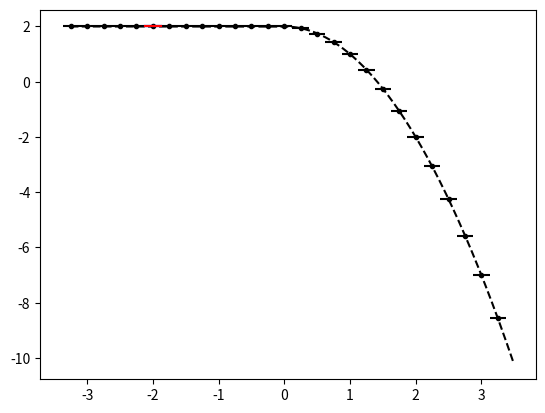

Write the Python code that produced this figure. (Note: this script raises an exception after producing the figure.)
from numpy import *
from numpy.linalg import solve,norm
from matplotlib.pyplot import plot,loglog,title,xlabel,ylabel,legend,xlim,ylim



def minmodL(q):
    qmin = min(q)
    qmax = max(q)
    if qmin>0:
        return qmin
    if qmax<0 :
        return qmax
    else:
        return 0

def SAL(q):
    qmin = min(q)
    qmax = max(q)
    if qmin>0:
        return 1
    if qmax<0 :
        return 1
    else:
        return 0

def SP_IC(x,dx):
    
    n = len(x)
    q = zeros(n)
    
    for i in range(n):
        if (x[i] < dx/2 and x[i] > - dx/2):
            q[i] = 1
    
    return q    


def DB_IC(x,dx,ldx):
    
    n = len(x)
    q = ones(n)
    
    for i in range(n):
        if (x[i] < 0.1*ldx):
            q[i] = 2
            
    
    return q  

def EXPPeak_IC(x):
    
    n = len(x)
    q = exp(-abs(x))
    
    return q  

def EXPPeakS_IC(x):
    
    n = len(x)
    # q = exp(-(x**2))
    q = 4 -(x**4)
    return q  

def Lin_IC(x):
    
    n = len(x)
    q = zeros(n)
    for i in range(n):
        if x[i] <= 0:
            q[i] = 20
        else:
            q[i] = 20 - (x[i])
    
    return q


def PB_IC(x,dx):
    
    n = len(x)
    xeh = x[int(n/2)] + 0.5*dx
    q = zeros(n)
    for i in range(n):
        if x[i] <= 0:
            q[i] = 2
        else:
            xmjh = x[i] - dx/2
            xpjh = x[i] + dx/2
            qamjh = 2*xmjh - ((xmjh )**3)/3.0
            qapjh = 2*xpjh - ((xpjh )**3)/3.0
            q[i] = (qapjh - qamjh)/ dx
    
    return q
    
   




def PlotAverages(x,q,dx):
    n = len(x)
    for i in range(n):
        xmh = x[i] - 0.5*dx
        xph = x[i] + 0.5*dx
        plot([xmh,xph], [q[i] , q[i]] , '--k')


def PolyIntegralError(LE,RE,AV,dx,Coeffs):
    LEInt = 0
    REInt=0
    n = len(Coeffs)
    
    for i in range(n):
        LEInt = LEInt + Coeffs[i]/(i+1)*LE**(i+1)
        REInt = REInt + Coeffs[i]/(i+1)*RE**(i+1)
    CA = (REInt - LEInt)/dx
    return abs(CA - AV)

def PlotBuildUpToQuad(x,q,dx,nG,np):
    n = len(x)
    errtol = 10.0**(-14)
    for i in range(nG,n-nG):
        xmh = x[i] - 0.5*dx
        xph = x[i] + 0.5*dx
        
        ndx = (xph - xmh)/np
        xplot = arange(xmh,xph + 0.5*ndx ,ndx)
        
        qaj = q[i]
        qajp1 = q[i+1]
        qajp2 = q[i+2]
        qajp3 = q[i+3]
        qajm1 = q[i-1]
        qajm2 = q[i-2]
        qajm3 = q[i-3]
        
        #Start with constant
        P0ja0 = qaj

        #Linear
        P1jtojp1a11,P1jtojp1a10,P1jtojp1SI  =  P1jtojp1(qaj,qajp1,dx)
        P1jm1toja11,P1jm1toja10,P1jm1tojSI  =  P1jm1toj(qaj,qajm1,dx)

            
            
        # Quadratic Terms
        P2jm2toja22,P2jm2toja21,P2jm2toja20,P2jm2tojSI = P2jm2toj(qajm2,qajm1,qaj,dx)   
        P2jm1tojp1a22,P2jm1tojp1a21,P2jm1tojp1a20,P2jm1tojp1SI  = P2jm1tojp1(qajp1,qaj,qajm1,dx)
        P2jtojp2a22,P2jtojp2a21,P2jtojp2a20,P2jtojp2SI =   P2jtojp2(qaj,qajp1,qajp2,dx) 


        #Cubics Terms
        P3jm3toja33,P3jm3toja32,P3jm3toja31,P3jm3toja30,P3jm3tojSI = P3jm3toj(qaj,qajm1,qajm2,qajm3,dx)
        P3jm2tojp1a33,P3jm2tojp1a32,P3jm2tojp1a31,P3jm2tojp1a30,P3jm2tojp1SI = P3jm2tojp1(qaj,qajm1,qajm2,qajp1,dx)
        P3jm1tojp2a33,P3jm1tojp2a32,P3jm1tojp2a31,P3jm1tojp2a30,P3jm1tojp2SI = P3jm1tojp2(qaj,qajm1,qajp1,qajp2,dx)
        P3jtojp3a33,P3jtojp3a32,P3jtojp3a31,P3jtojp3a30,P3jtojp3SI = P3jtojp3(qaj,qajp1,qajp2,qajp3,dx)
        
        
        P0jP  =P0ja0 
        
        P1jtojp1P =P1jtojp1a11*(xplot - x[i]) + P1jtojp1a10
        P1jm1tojP =P1jm1toja11*(xplot - x[i]) + P1jm1toja10
        
        P2jtojp2P = P2jtojp2a22*(xplot - x[i])**2 + P2jtojp2a21*(xplot - x[i])   +P2jtojp2a20
        P2jm1tojp1P = P2jm1tojp1a22*(xplot - x[i])**2 + P2jm1tojp1a21*(xplot - x[i])   +P2jm1tojp1a20
        P2jm2tojP = P2jm2toja22*(xplot - x[i])**2 + P2jm2toja21*(xplot - x[i])   +P2jm2toja20
        

        P3jtojp3P = P3jtojp3a33*(xplot - x[i])**3 + P3jtojp3a32*(xplot - x[i])**2 + P3jtojp3a31*(xplot - x[i])   +P3jtojp3a30
        P3jm1tojp2P = P3jm1tojp2a33*(xplot - x[i])**3 + P3jm1tojp2a32*(xplot - x[i])**2 + P3jm1tojp2a31*(xplot - x[i])   +P3jm1tojp2a30
        P3jm2tojp1P = P3jm2tojp1a33*(xplot - x[i])**3 + P3jm2tojp1a32*(xplot - x[i])**2 + P3jm2tojp1a31*(xplot - x[i])   +P3jm2tojp1a30
        P3jm3tojP = P3jm3toja33*(xplot - x[i])**3 + P3jm3toja32*(xplot - x[i])**2 + P3jm3toja31*(xplot - x[i])   +P3jm3toja30

        if i == nG:
            # plot(xplot, P0jplot, '-b',label='Recon P0')   
            
            plot(xplot, P1jtojp1P, '-b',label='P0 j')
            
            plot(xplot, P1jtojp1P, '-b',label='P0 j')
            
            plot(xplot, P1jm1tojP , '-r',label='P1 j-1,j')
            plot(xplot, RP1,'-g',label='Recon')
        else:
            plot(xplot, P1jtojp1P, '-b')
            plot(xplot, P1jm1tojP , '-r')
            plot(xplot, RP1,'-g')



#constant
def P0j(q,j):
    return q[j]


def P1jtojp1(qaj,qajp1,dx):
    return (qajp1 - qaj)/ dx ,qaj,(qaj**2 - 2*qaj*qajp1 + qajp1**2)

def P1jm1toj(qaj,qajm1,dx):
    return (qaj - qajm1)/ dx ,qaj,(qaj**2 - 2*qaj*qajm1 + qajm1**2)


def P2jtojp2(qaj,qajp1,qajp2,dx):
    a = (qajp2 - 2*qajp1 + qaj)/ (2*dx**2)
    b = (-qajp2 + 4*qajp1 - 3*qaj)/ (2*dx)
    c =  -qajp2/24 + qajp1/12 + 23*qaj/24
    return a,b,c,(10*qaj**2/3 - 31*qaj*qajp1/3 + 11*qaj*qajp2/3 + 25*qajp1**2/3 - 19*qajp1*qajp2/3 + 4*qajp2**2/3)

def P2jm1tojp1(qajp1,qaj,qajm1,dx):
    a =-qaj/dx**2 + qajm1/(2*dx**2) + qajp1/(2*dx**2)
    b=-qajm1/(2*dx) + qajp1/(2*dx)
    c=13*qaj/12 - qajm1/24 - qajp1/24
    return a,b,c,(13*qaj**2/3 - 13*qaj*qajm1/3 - 13*qaj*qajp1/3 + 4*qajm1**2/3 + 5*qajm1*qajp1/3 + 4*qajp1**2/3)


def P2jm2toj(qajm2,qajm1,qaj,dx):
    a = (qaj - 2*qajm1 + qajm2)/ (2*dx**2)
    b = (qajm2 - 4*qajm1 + 3*qaj)/ (2*dx)
    c =  -qajm2/24 + qajm1/12 + 23*qaj/24
    return a,b,c,(10*qaj**2/3 - 31*qaj*qajm1/3 + 11*qaj*qajm2/3 + 25*qajm1**2/3 - 19*qajm1*qajm2/3 + 4*qajm2**2/3)

def P4jm2tojp2(qajm2,qajm1,qaj,qajp1,qajp2,dx):
    a =  qaj/(4*dx**4) - qajm1/(6*dx**4) + qajm2/(24*dx**4) - qajp1/(6*dx**4) + qajp2/(24*dx**4)
    b = qajm1/(6*dx**3) - qajm2/(12*dx**3) - qajp1/(6*dx**3) + qajp2/(12*dx**3)
    c =-11*qaj/(8*dx**2) + 3*qajm1/(4*dx**2) - qajm2/(16*dx**2) + 3*qajp1/(4*dx**2) - qajp2/(16*dx**2)
    d = -17*qajm1/(24*dx) + 5*qajm2/(48*dx) + 17*qajp1/(24*dx) - 5*qajp2/(48*dx)
    e = 1067*qaj/960 - 29*qajm1/480 + 3*qajm2/640 - 29*qajp1/480 + 3*qajp2/640

    
    SI = 77051*qaj**2/1680 - 24923*qaj*qajm1/420 + 7547*qaj*qajm2/560 - 24923*qaj*qajp1/420 + 7547*qaj*qajp2/560 + 104963*qajm1**2/5040 - 51001*qajm1*qajm2/5040 + 89549*qajm1*qajp1/2520 - 38947*qajm1*qajp2/5040 + 1727*qajm2**2/1260 - 38947*qajm2*qajp1/5040 + 8209*qajm2*qajp2/5040 + 104963*qajp1**2/5040 - 51001*qajp1*qajp2/5040 + 1727*qajp2**2/1260
    
    return a,b,c,d,e,SI

def P3jtojp3(qaj,qajp1,qajp2,qajp3,dx):
    a=(3*qajp1 - 3*qajp2 + qajp3 - qaj)/(6*dx**3)
    b=(-5*qajp1 + 4*qajp2 - qajp3 + 2*qaj)/(2*dx**2)
    c=(69*qajp1 - 33*qajp2 + 7*qajp3 - 43*qaj)/(24*dx)
    d=5*qajp1/24 - qajp2/6 + qajp3/24 + 11*qaj/12
    
    SmoothnessIndicator = 11003*qajp1**2/240 - 8623*qajp1*qajp2/120 \
    + 2321*qajp1*qajp3/120 - 1567*qajp1*qaj/40 + 7043*qajp2**2/240 \
    - 647*qajp2*qajp3/40 + 3521*qajp2*qaj/120 + 547*qajp3**2/240 \
    - 309*qajp3*qaj/40 + 2107*qaj**2/240        

    return a,b,c,d,SmoothnessIndicator


def P3jm1tojp2(qaj,qajm1,qajp1,qajp2,dx):
    a=(-3*qajp1 + qajp2 - qajm1 + 3*qaj)/(6*dx**3)
    b=(qajp1 + qajm1 - 2*qaj)/(2*dx**2)
    c=(27*qajp1 - 5*qajp2 - 7*qajm1 - 15*qaj)/(24*dx)
    d=-qajp1/24 - qajm1/24 + 13*qaj/12
    
    SmoothnessIndicator = 2843*qajp1**2/240 - 821*qajp1*qajp2/120 \
    + 961*qajp1*qajm1/120 - 2983*qajp1*qaj/120 + 89*qajp2**2/80 \
    - 247*qajp2*qajm1/120 + 267*qajp2*qaj/40 + 547*qajm1**2/240 \
    - 1261*qajm1*qaj/120 + 3443*qaj**2/240

    return a,b,c,d,SmoothnessIndicator

def P3jm2tojp1(qaj,qajm1,qajm2,qajp1,dx):
    a=(qajp1 + 3*qajm1 - qajm2 - 3*qaj)/(6*dx**3)
    b=(qajp1 + qajm1 - 2*qaj)/(2*dx**2)
    c=(7*qajp1- 27*qajm1 + 5*qajm2 + 15*qaj)/(24*dx)
    d=-qajp1/24 - qajm1/24 + 13*qaj/12
    
    SmoothnessIndicator = 547*qajp1**2/240 + 961*qajp1*qajm1/120 \
    - 247*qajp1*qajm2/120 - 1261*qajp1*qaj/120 + 2843*qajm1**2/240 \
    - 821*qajm1*qajm2/120 - 2983*qajm1*qaj/120 + 89*qajm2**2/80 \
    + 267*qajm2*qaj/40 + 3443*qaj**2/240

    return a,b,c,d,SmoothnessIndicator


def P3jm3toj(qaj,qajm1,qajm2,qajm3,dx):
    a=(-3*qajm1 + 3*qajm2 - qajm3 + qaj)/(6*dx**3)
    b=(-5*qajm1 + 4*qajm2 - qajm3 + 2*qaj)/(2*dx**2)
    c=(-69*qajm1 + 33*qajm2 - 7*qajm3 + 43*qaj)/(24*dx)
    d=5*qajm1/24 - qajm2/6 + qajm3/24 + 11*qaj/12
    
    SmoothnessIndicator = 11003*qajm1**2/240 - 8623*qajm1*qajm2/120 \
    + 2321*qajm1*qajm3/120 - 1567*qajm1*qaj/40 + 7043*qajm2**2/240 \
    - 647*qajm2*qajm3/40 + 3521*qajm2*qaj/120 + 547*qajm3**2/240 \
    - 309*qajm3*qaj/40 + 2107*qaj**2/240

    return a,b,c,d,SmoothnessIndicator


def P6jm3tojp3(qajm3,qajm2,qajm1,qaj,qajp1,qajp2,qajp3,dx):
    a = -qaj/(36*dx**6) + qajm1/(48*dx**6) - qajm2/(120*dx**6) + qajm3/(720*dx**6) + qajp1/(48*dx**6) - qajp2/(120*dx**6) + qajp3/(720*dx**6)
    b = -qajm1/(48*dx**5) + qajm2/(60*dx**5) - qajm3/(240*dx**5) + qajp1/(48*dx**5) - qajp2/(60*dx**5) + qajp3/(240*dx**5)
    c = 61*qaj/(144*dx**4) - 19*qajm1/(64*dx**4) + 3*qajm2/(32*dx**4) - 5*qajm3/(576*dx**4) - 19*qajp1/(64*dx**4) + 3*qajp2/(32*dx**4) - 5*qajp3/(576*dx**4)
    d =83*qajm1/(288*dx**3) - 13*qajm2/(72*dx**3) + 7*qajm3/(288*dx**3) - 83*qajp1/(288*dx**3) + 13*qajp2/(72*dx**3) - 7*qajp3/(288*dx**3)
    e =-301*qaj/(192*dx**2) + 229*qajm1/(256*dx**2) - 77*qajm2/(640*dx**2) + 37*qajm3/(3840*dx**2) + 229*qajp1/(256*dx**2) - 77*qajp2/(640*dx**2) + 37*qajp3/(3840*dx**2)
    f = -1891*qajm1/(2304*dx) + 559*qajm2/(2880*dx) - 259*qajm3/(11520*dx) + 1891*qajp1/(2304*dx) - 559*qajp2/(2880*dx) + 259*qajp3/(11520*dx)
    g = 30251*qaj/26880 - 7621*qajm1/107520 + 159*qajm2/17920 - 5*qajm3/7168 - 7621*qajp1/107520 + 159*qajp2/17920 - 5*qajp3/7168

    
    SI = 1607739169*qaj**2/2993760 - 790531177*qaj*qajm1/997920 + 1506944981*qaj*qajm2/4989600 - 701563133*qaj*qajm3/14968800 - 790531177*qaj*qajp1/997920 + 1506944981*qaj*qajp2/4989600 - 701563133*qaj*qajp3/14968800 + 16790707*qajm1**2/55440 - 176498513*qajm1*qajm2/739200 + 761142961*qajm1*qajm3/19958400 + 250523543*qajm1*qajp1/443520 - 464678369*qajm1*qajp2/2217600 + 158544319*qajm1*qajp3/4989600 + 108444169*qajm2**2/2217600 - 323333323*qajm2*qajm3/19958400 - 464678369*qajm2*qajp1/2217600 + 84263749*qajm2*qajp2/1108800 - 225623953*qajm2*qajp3/19958400 + 2627203*qajm3**2/1871100 + 158544319*qajm3*qajp1/4989600 - 225623953*qajm3*qajp2/19958400 + 99022657*qajm3*qajp3/59875200 + 16790707*qajp1**2/55440 - 176498513*qajp1*qajp2/739200 + 761142961*qajp1*qajp3/19958400 + 108444169*qajp2**2/2217600 - 323333323*qajp2*qajp3/19958400 + 2627203*qajp3**2/1871100    
    return a,b,c,d,e,f,g,SI

nG = 5
sx = -2.0
ex = 2.0
dx = 0.25
hdx = dx/20.0
theta = 1.0
x = arange(sx - nG*dx,ex + (nG+1)*dx,dx)
xh = arange(sx- nG*dx,ex + (nG+1)*dx,hdx)


# q =  SP_IC(x,dx) 
# qh =  SP_IC(xh,hdx)

# q =  DB_IC(x,dx,dx) 
# qh =  DB_IC(xh,hdx,dx)

# q =  EXPPeak_IC(x)
# qh =  EXPPeak_IC(xh)

# q =  EXPPeakS_IC(x)
# qh =  EXPPeakS_IC(xh)

# q = Lin_IC(x)
# qh = Lin_IC(xh)

q = PB_IC(x,dx)
qh = PB_IC(xh,hdx)

plot(xh,qh,'--k', label='Analytic Value')
plot(x,q,'.k', label='Average Values')
PlotAverages(x,q,dx)


# PlotLimLinears(x,q,dx,nG,20)
# PlotLimQuadratics(x,q,dx,nG,20)
# PlotLimCubics(x,q,dx,nG,20)

PlotBuildUpToQuad(x,q,dx,nG,20)

legend()
s = "Reconstructions Parabolic Jump"
title(s)
ylabel('q(x)')
xlabel('x')
# xlim((sx,ex))
# ylim((min(q[nG :-nG])*0.99,max(q[nG :-nG])*1.01))

#Look at different Linears


